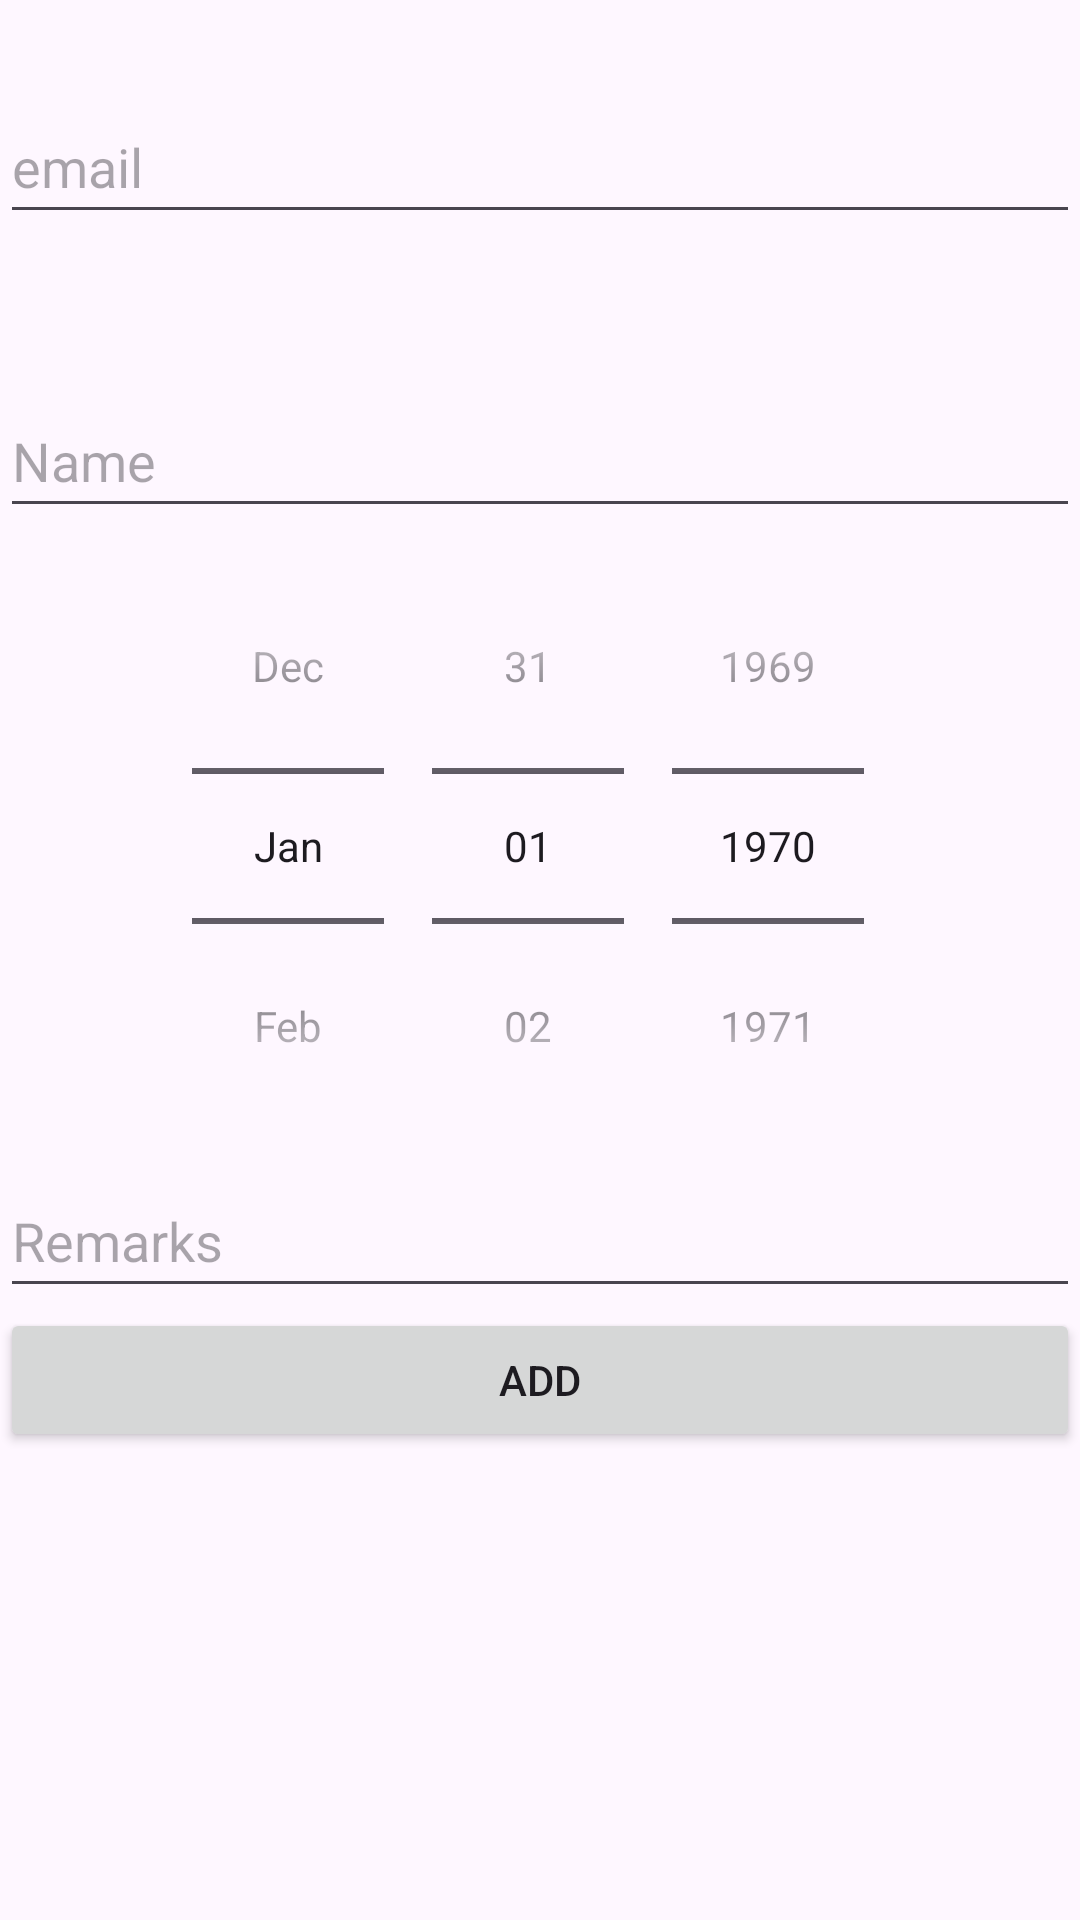

Reconstruct the res/layout file that produces this screen, plus the resources it refers to.
<!-- AndroidManifest.xml: application theme Theme.MobilemandatoryassignmentBirthdayList -->
<!-- res/layout/fragment_third.xml -->
<?xml version="1.0" encoding="utf-8"?>
<ScrollView xmlns:android="http://schemas.android.com/apk/res/android"
    xmlns:tools="http://schemas.android.com/tools"
    android:layout_width="match_parent"
    android:layout_height="match_parent"
    xmlns:app="http://schemas.android.com/apk/res-auto"
    tools:context=".ThirdFragment">

    <androidx.constraintlayout.widget.ConstraintLayout
        android:layout_width="match_parent"
        android:layout_height="wrap_content">

        <EditText
            android:id="@+id/editText_email"
            android:layout_width="match_parent"
            android:layout_height="48dp"
            android:layout_marginTop="30dp"
            android:layout_marginBottom="50dp"
            android:hint="email"
            android:inputType="text"
            app:layout_constraintBottom_toTopOf="@+id/editText_Name"
            app:layout_constraintEnd_toEndOf="parent"
            app:layout_constraintStart_toStartOf="parent"
            app:layout_constraintTop_toTopOf="parent" />

        <EditText
            android:id="@+id/editText_Name"
            android:layout_width="match_parent"
            android:layout_height="48dp"
            android:hint="Name"
            android:inputType="text"
            app:layout_constraintBottom_toTopOf="@+id/datePicker"
            app:layout_constraintEnd_toEndOf="parent"
            app:layout_constraintStart_toStartOf="parent"
            app:layout_constraintTop_toBottomOf="@+id/editText_email" />

        <DatePicker
            android:id="@+id/datePicker"
            android:layout_width="match_parent"
            android:layout_height="wrap_content"
            android:calendarViewShown="false"
            android:datePickerMode="spinner"
            app:layout_constraintEnd_toEndOf="parent"
            app:layout_constraintStart_toStartOf="parent"
            app:layout_constraintTop_toBottomOf="@+id/editText_Name" />

        <EditText
            android:id="@+id/editText_remarks"
            android:layout_width="match_parent"
            android:layout_height="48dp"
            android:hint="Remarks"
            android:inputType="text"
            app:layout_constraintBottom_toTopOf="@+id/button_Add"
            app:layout_constraintEnd_toEndOf="parent"
            app:layout_constraintStart_toStartOf="parent"
            app:layout_constraintTop_toBottomOf="@+id/datePicker" />

        <Button
            android:id="@+id/button_Add"
            android:layout_width="0dp"
            android:layout_height="wrap_content"
            android:layout_marginBottom="16dp"
            android:text="Add"
            app:layout_constraintBottom_toBottomOf="parent"
            app:layout_constraintEnd_toEndOf="parent"
            app:layout_constraintStart_toStartOf="parent"
            app:layout_constraintTop_toBottomOf="@+id/editText_remarks" />

    </androidx.constraintlayout.widget.ConstraintLayout>
</ScrollView>
<!-- resources referenced by this layout -->
<resources>
  <style name="Theme.MobilemandatoryassignmentBirthdayList" parent="Base.Theme.MobilemandatoryassignmentBirthdayList" />
  <style name="Base.Theme.MobilemandatoryassignmentBirthdayList" parent="Theme.Material3.DayNight.NoActionBar">
          
          
      </style>
</resources>
